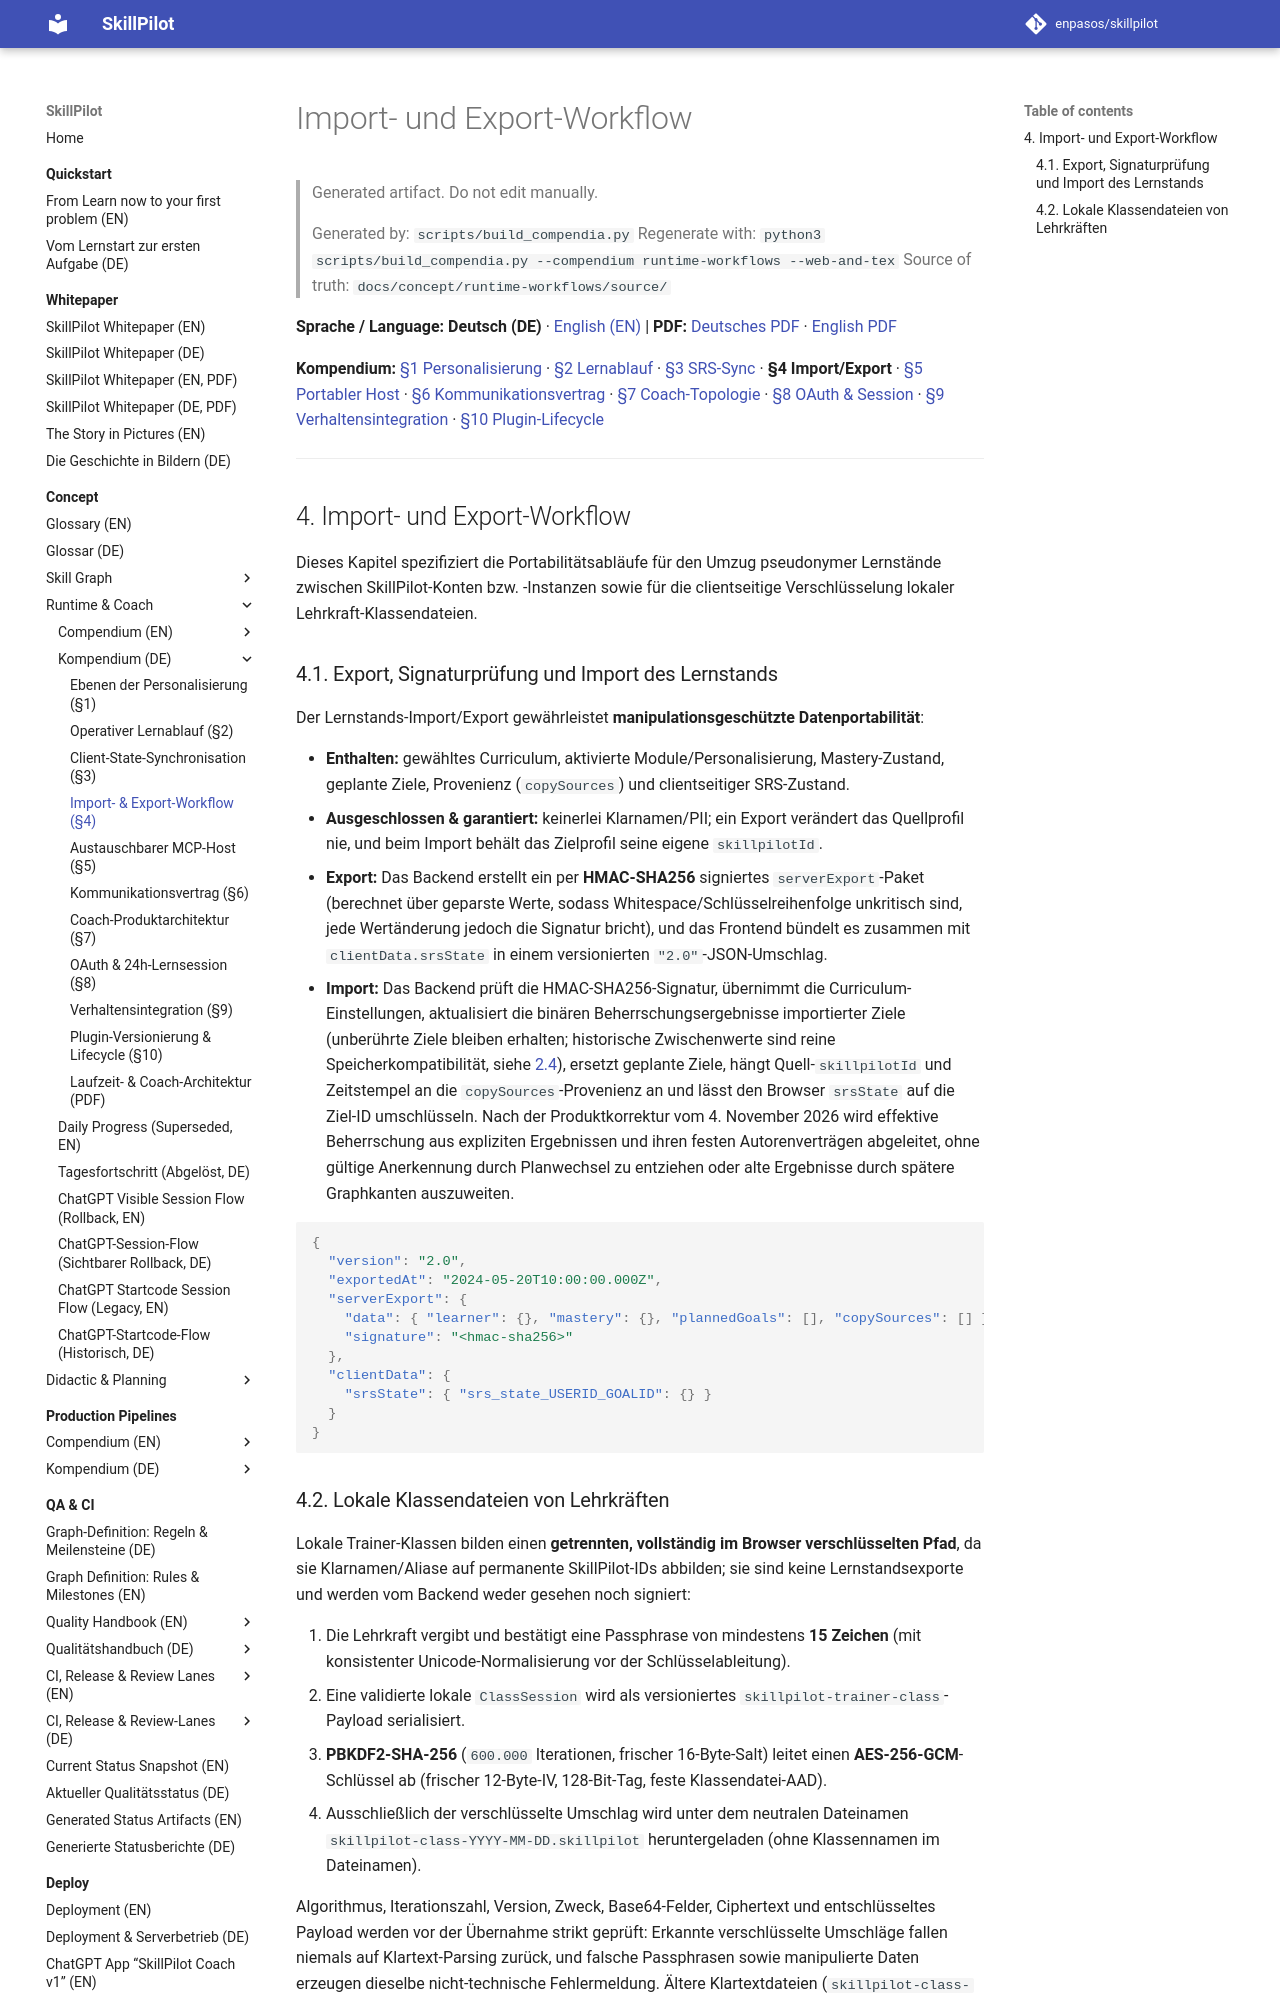

repository: enpasos/skillpilot · page: concept/runtime-workflows/import-export-workflow.de/index.html · generator: mkdocs

# Import- und Export-Workflow

> Generated artifact. Do not edit manually.
>
> Generated by: `scripts/build_compendia.py`
> Regenerate with: `python3 scripts/build_compendia.py --compendium runtime-workflows --web-and-tex`
> Source of truth: `docs/concept/runtime-workflows/source/`

**Sprache / Language:** **Deutsch (DE)** · [English (EN)](import-export-workflow.md) | **PDF:** [Deutsches PDF](skillpilot-coach-and-runtime-architecture.de.pdf) · [English PDF](skillpilot-coach-and-runtime-architecture.en.pdf)

**Kompendium:** [§1 Personalisierung](../levels-of-personalization.de.md) · [§2 Lernablauf](learning-workflow.de.md) · [§3 SRS-Sync](client-state-sync.de.md) · **§4 Import/Export** · [§5 Portabler Host](../portable-agent-runtime-architecture.md) · [§6 Kommunikationsvertrag](provider-neutral-coach-boundary.md) · [§7 Coach-Topologie](skillpilot-owned-coach-architecture.md) · [§8 OAuth & Session](openai-mcp-oauth-learner-session-architecture.md) · [§9 Verhaltensintegration](openai-mcp-coach-behavioral-integration.md) · [§10 Plugin-Lifecycle](openai-plugin-versioning-and-lifecycle.md)

---
<a id="sec-import-export-workflow"></a>
## 4. Import- und Export-Workflow

Dieses Kapitel spezifiziert die Portabilitätsabläufe für den Umzug pseudonymer Lernstände zwischen SkillPilot-Konten bzw. -Instanzen sowie für die clientseitige Verschlüsselung lokaler Lehrkraft-Klassendateien.

<a id="sec-import-export-learner"></a>
